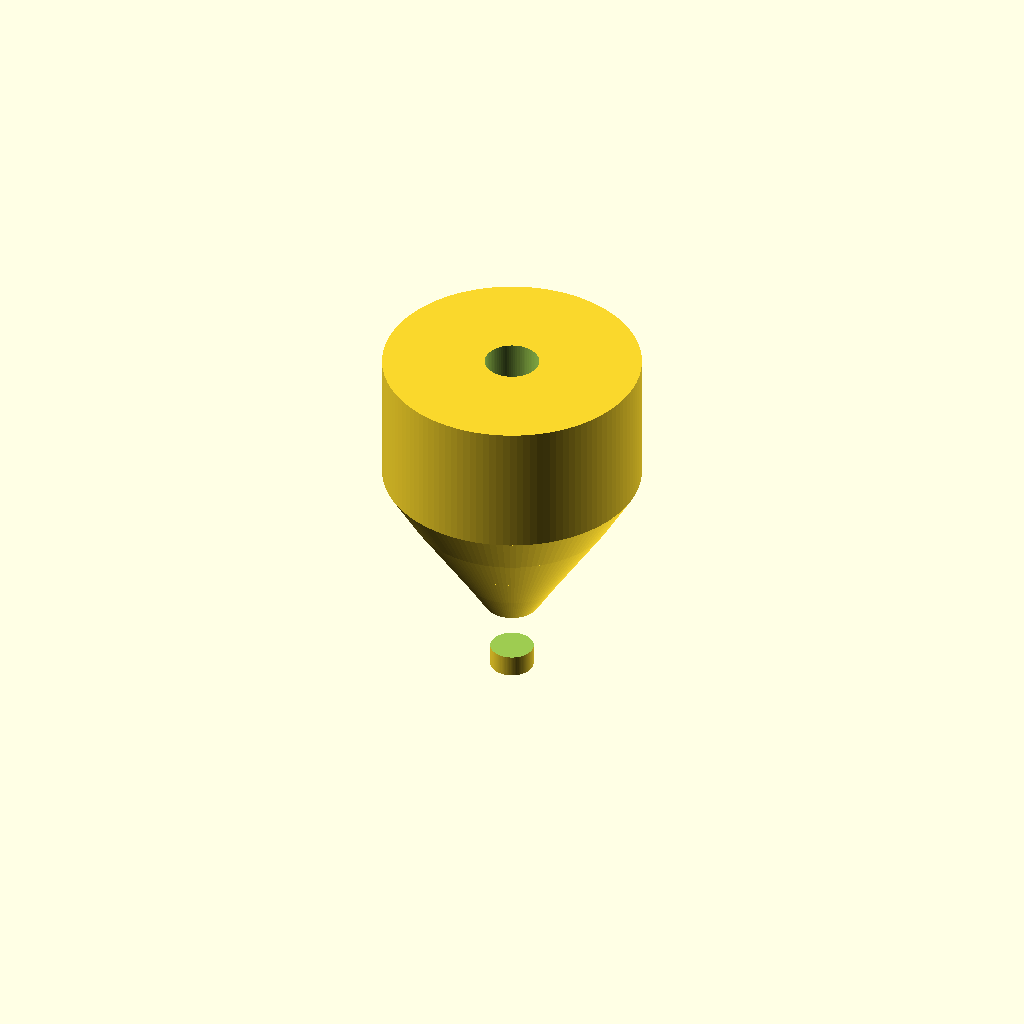
Cell 1 — every parameter at its default value.
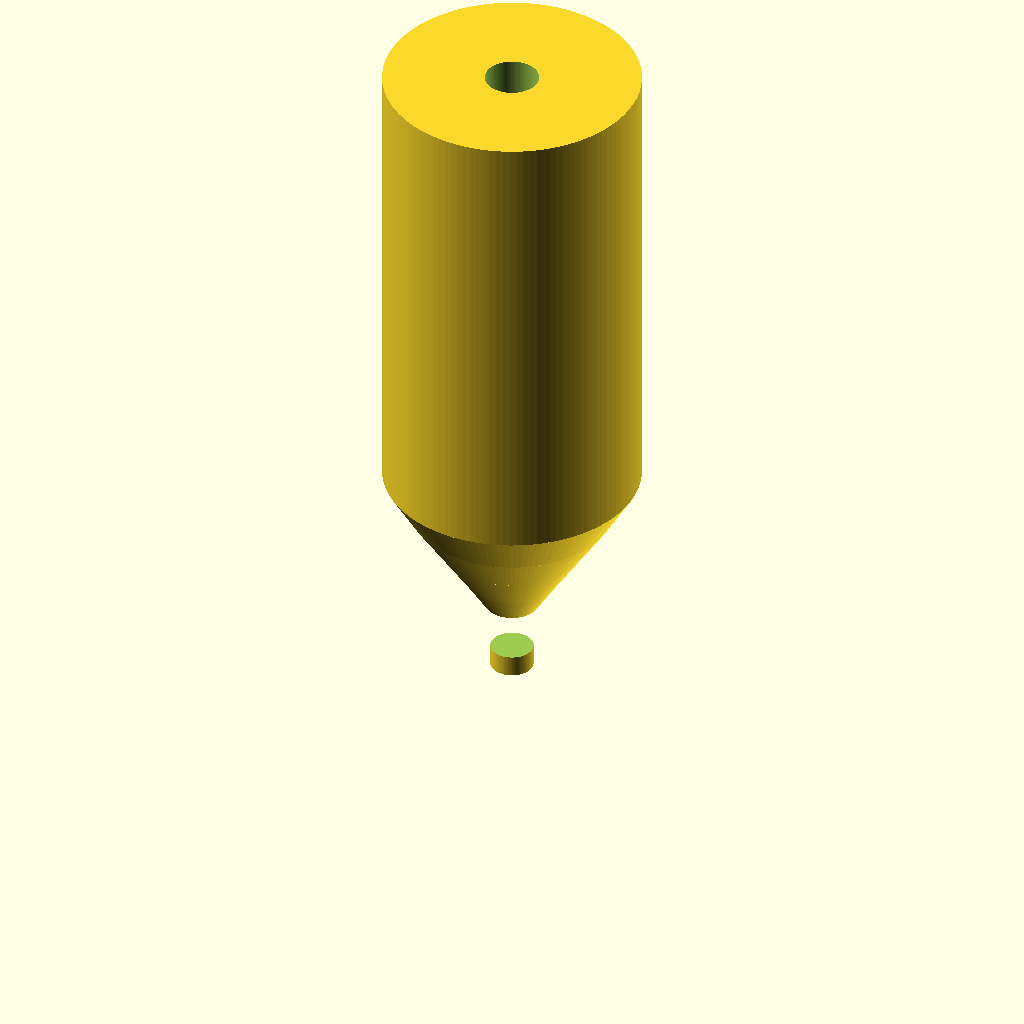
Cell 2 — totalLength set to 50.8, the other parameters unchanged.
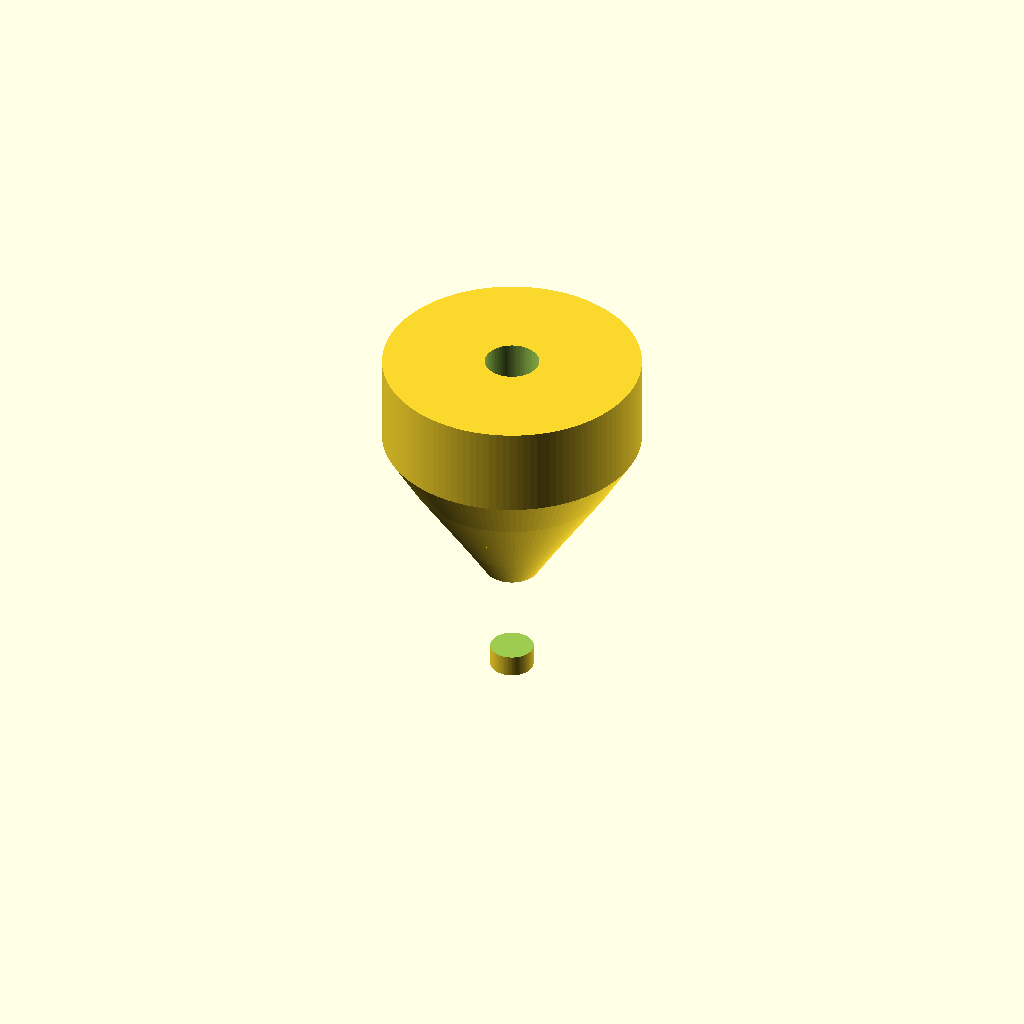
Cell 3: tipLength = 6.35 (everything else at default).
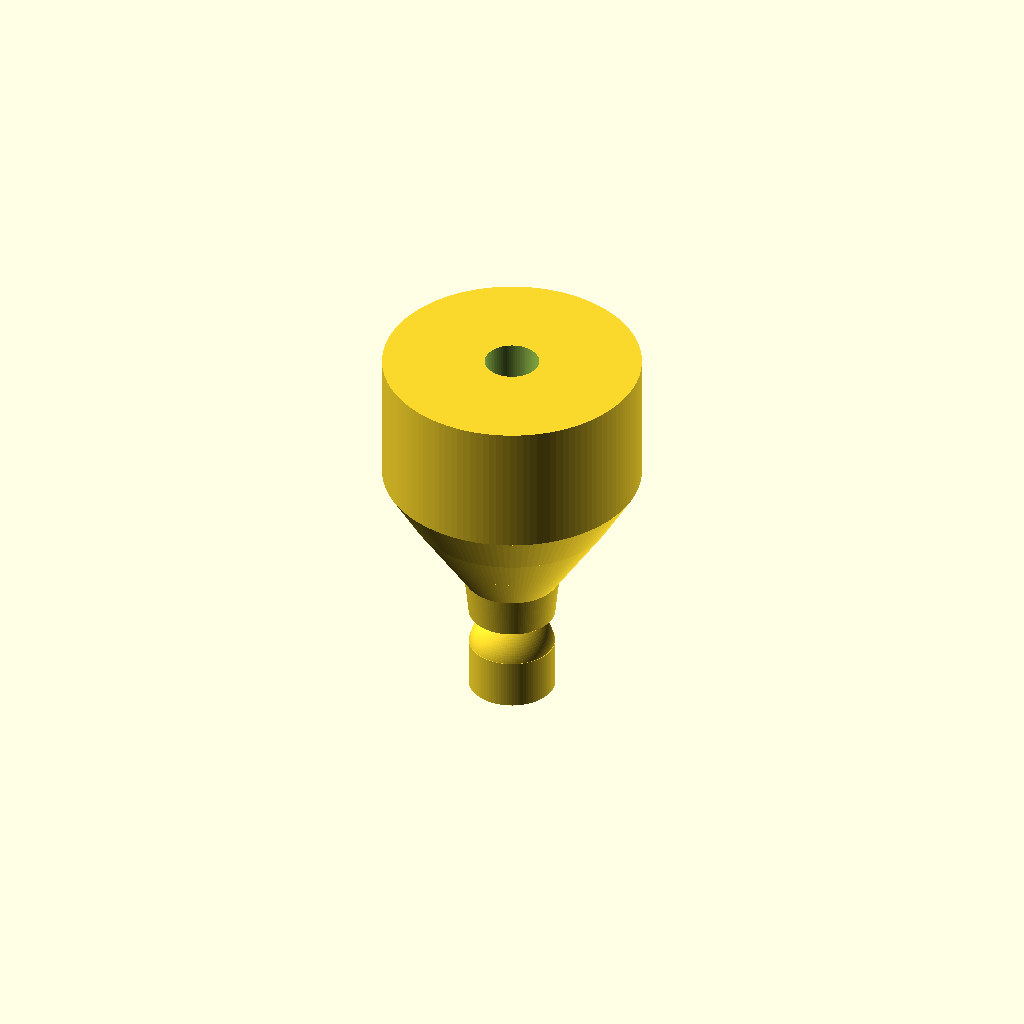
Cell 4 — tipDiameter set to 6.36, the other parameters unchanged.
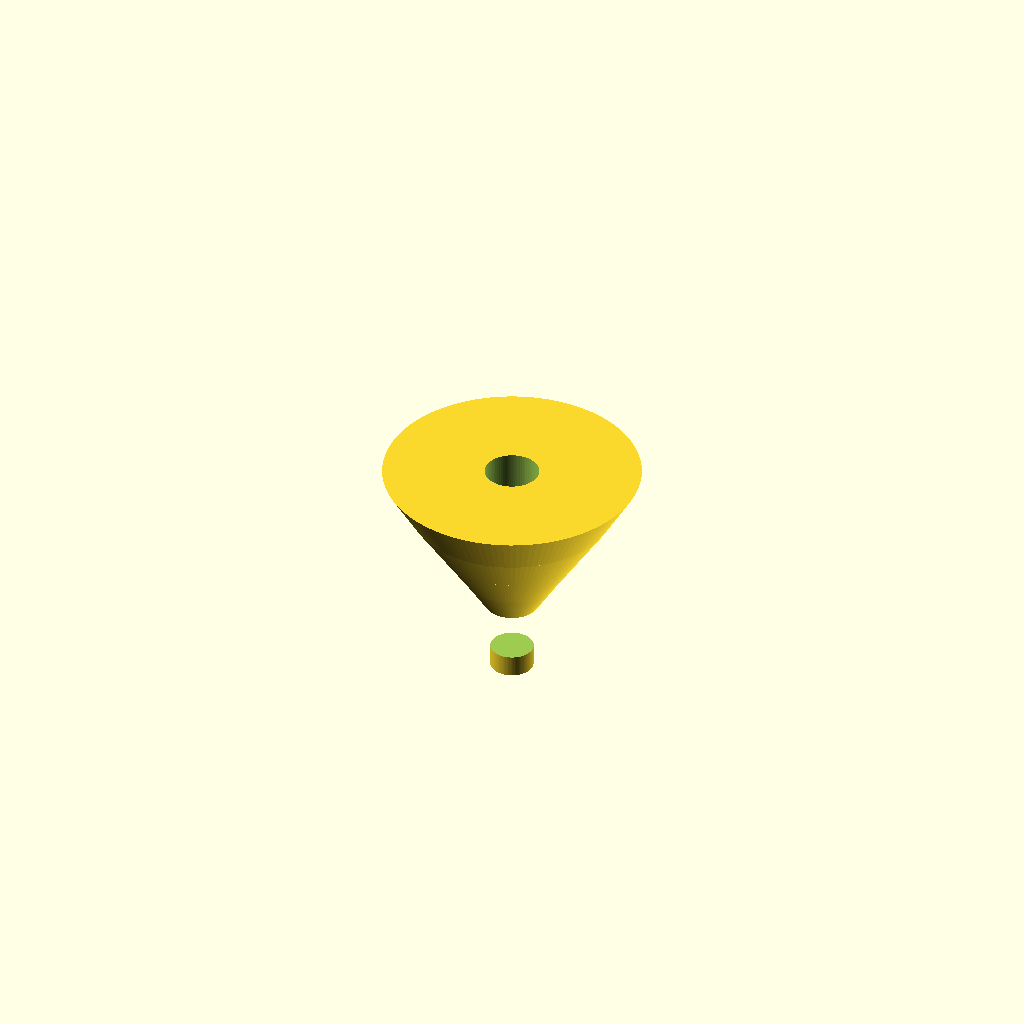
Cell 5 — ogiveLength set to 24.8, the other parameters unchanged.
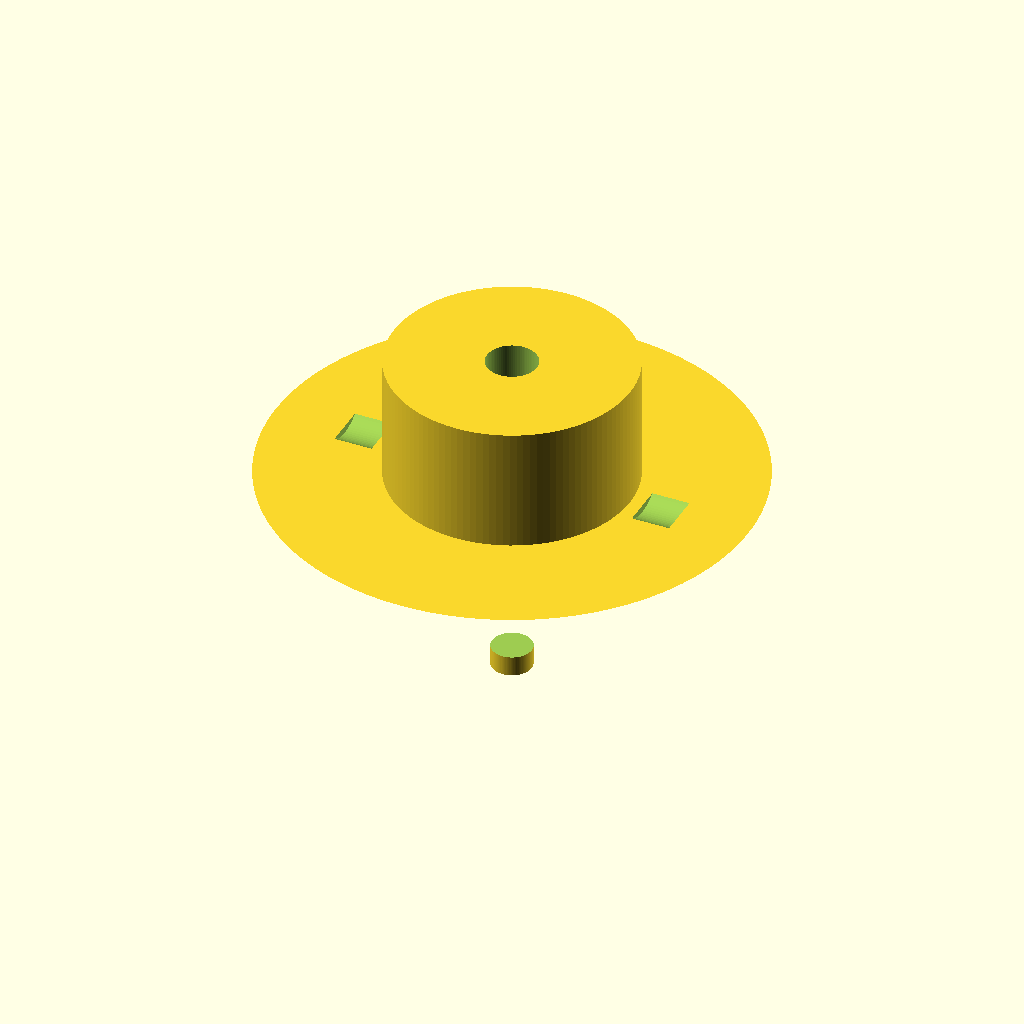
Cell 6: the same model with ogiveEndRadius = 19.05.
One fixed orthographic camera (rotation 55°, 0°, 25°; colour scheme Cornfield) for every cell.
Source of the model, Haywire_DGH250_V1p1.scad:
//
// Haywire Tackle DGH-250 Trolling Head - Version 1.1
// Traditional Rounded Bullet Trolling Head
// Specifications: 1.0" total length, smooth gradual ogive, two grooves, constant rear body
//

$fn = 150;

//----------------------------
// Dimensions (mm)
//----------------------------

// Overall length
totalLength = 25.4;        // 1.0 inch

// Tip section
tipLength = 3.175;         // 0.125 inch
tipDiameter = 3.18;        // 0.125 inch
tipRadius = tipDiameter / 2;  // 1.59 mm

// Ogive (expanding) section - SLOWER, MORE GRADUAL
ogiveLength = 12.4;        // ~0.475-0.500 inch (average 12.4mm)
ogiveStartRadius = tipRadius;  // Starts at tip radius
ogiveEndRadius = 9.525;    // 0.375 inch (half of 0.750")

// Main body (constant diameter)
mainBodyLength = totalLength - tipLength - ogiveLength;  // ~9.8mm remaining
mainBodyRadius = 9.525;    // 0.375 inch (half of 0.750")

// Leader hole
leaderHoleRadius = 2.0;    // 4 mm diameter

// Grooves (hydrodynamic, on ogive section)
groove1Pos = 4.5;          // Position along total length
groove2Pos = 8.0;          // Position along total length
grooveWidth = 2.2;
grooveDepth = 1.4;

// Eye sockets (recessed, on sides)
eyeDia = 6.0;
eyeDepth = 2.0;
eyePos = 18.0;             // Position along body


//----------------------------
// Main Model Assembly
//----------------------------

difference()
{
    union()
    {
        // Rounded bullet tip
        bullet_tip();
        
        // Smooth gradual ogive (expanding) section - MULTI-SEGMENT FOR SMOOTHER CURVE
        translate([0, 0, tipLength])
            ogive_section_gradual();
        
        // Main body cylinder (constant diameter)
        translate([0, 0, tipLength + ogiveLength])
            cylinder(h = mainBodyLength, r = mainBodyRadius, $fn = 120);
    }

    // Leader hole - 4 mm through entire length
    cylinder(h = totalLength + 1, r = leaderHoleRadius, $fn = 80);

    // Hydrodynamic grooves
    groove_cut(groove1Pos);
    groove_cut(groove2Pos);

    // Eye sockets (both sides)
    eye_socket(1);
    eye_socket(-1);
}


//----------------------------
// Rounded Bullet Tip
// Hemispherical dome with slight extension
//----------------------------

module bullet_tip()
{
    // Create a domed hemisphere at the tip
    sphere(r = tipRadius, $fn = 100);
    
    // Extend tip backward with cylinder to blend into ogive
    translate([0, 0, -tipRadius])
        cylinder(h = tipRadius + 0.5, r = tipRadius, $fn = 100);
}


//----------------------------
// Smooth Gradual Ogive Section
// Multiple cone segments for much smoother, slower expansion
// Creates a gentle S-curve rather than aggressive cone
//----------------------------

module ogive_section_gradual()
{
    // Segment 1: Very gentle initial expansion (first 3mm)
    cylinder(h = 3.0, r1 = tipRadius, r2 = 3.5, $fn = 120);
    
    // Segment 2: Gradual expansion (next 3mm)
    translate([0, 0, 3.0])
        cylinder(h = 3.0, r1 = 3.5, r2 = 5.5, $fn = 120);
    
    // Segment 3: Continued gentle expansion (next 3mm)
    translate([0, 0, 6.0])
        cylinder(h = 3.0, r1 = 5.5, r2 = 7.5, $fn = 120);
    
    // Segment 4: Final gradual transition to full diameter (remaining ~3.4mm)
    translate([0, 0, 9.0])
        cylinder(h = 3.4, r1 = 7.5, r2 = ogiveEndRadius, $fn = 120);
}


//----------------------------
// Hydrodynamic Groove Cutter
// Creates circular groove running around the body
//----------------------------

module groove_cut(zPos)
{
    translate([0, 0, zPos])
        rotate_extrude(convexity = 10, $fn = 100)
            translate([mainBodyRadius - grooveDepth/2, 0])
                circle(r = grooveDepth/2, $fn = 80);
}


//----------------------------
// Recessed Eye Socket
// Circular hole on each side of the body
//----------------------------

module eye_socket(side)
{
    translate([side * (mainBodyRadius + 1), 0, eyePos])
        rotate([0, 90 * side, 0])
            cylinder(d = eyeDia, h = eyeDepth + 1, $fn = 80);
}


//----------------------------
// Render Quality Settings
//----------------------------

$fa = 1.5;
$fs = 0.2;
Customizer parameters (derived from the source; name, type, default, range or options):
totalLength: number, default 25.4
tipLength: number, default 3.175
tipDiameter: number, default 3.18
ogiveLength: number, default 12.4
ogiveEndRadius: number, default 9.525
mainBodyRadius: number, default 9.525
leaderHoleRadius: number, default 2
groove1Pos: number, default 4.5
groove2Pos: number, default 8
grooveWidth: number, default 2.2
grooveDepth: number, default 1.4
eyeDia: number, default 6
eyeDepth: number, default 2
eyePos: number, default 18
